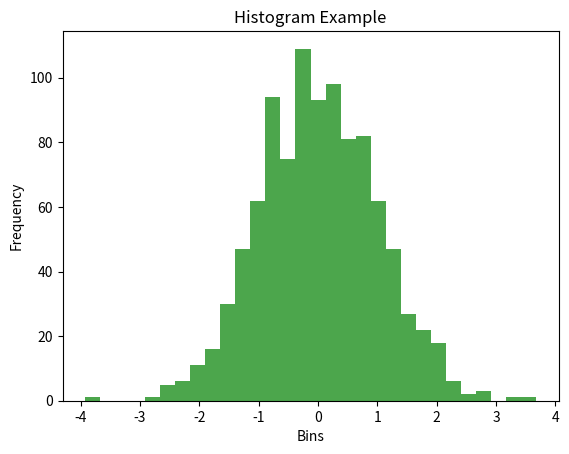

Generate this figure with matplotlib:
import matplotlib.pyplot as plt
import numpy as np
data = np.random.randn(1000)
plt.hist(data, bins=30,
color='green', alpha=0.7)
plt.xlabel("Bins")
plt.ylabel("Frequency")
plt.title("Histogram Example")
plt.show()
